Dataset: dataset_segmented (GitHub, Suneesh-Vinayaga/pneumonia-detection). Classes: normal, pneumonia.

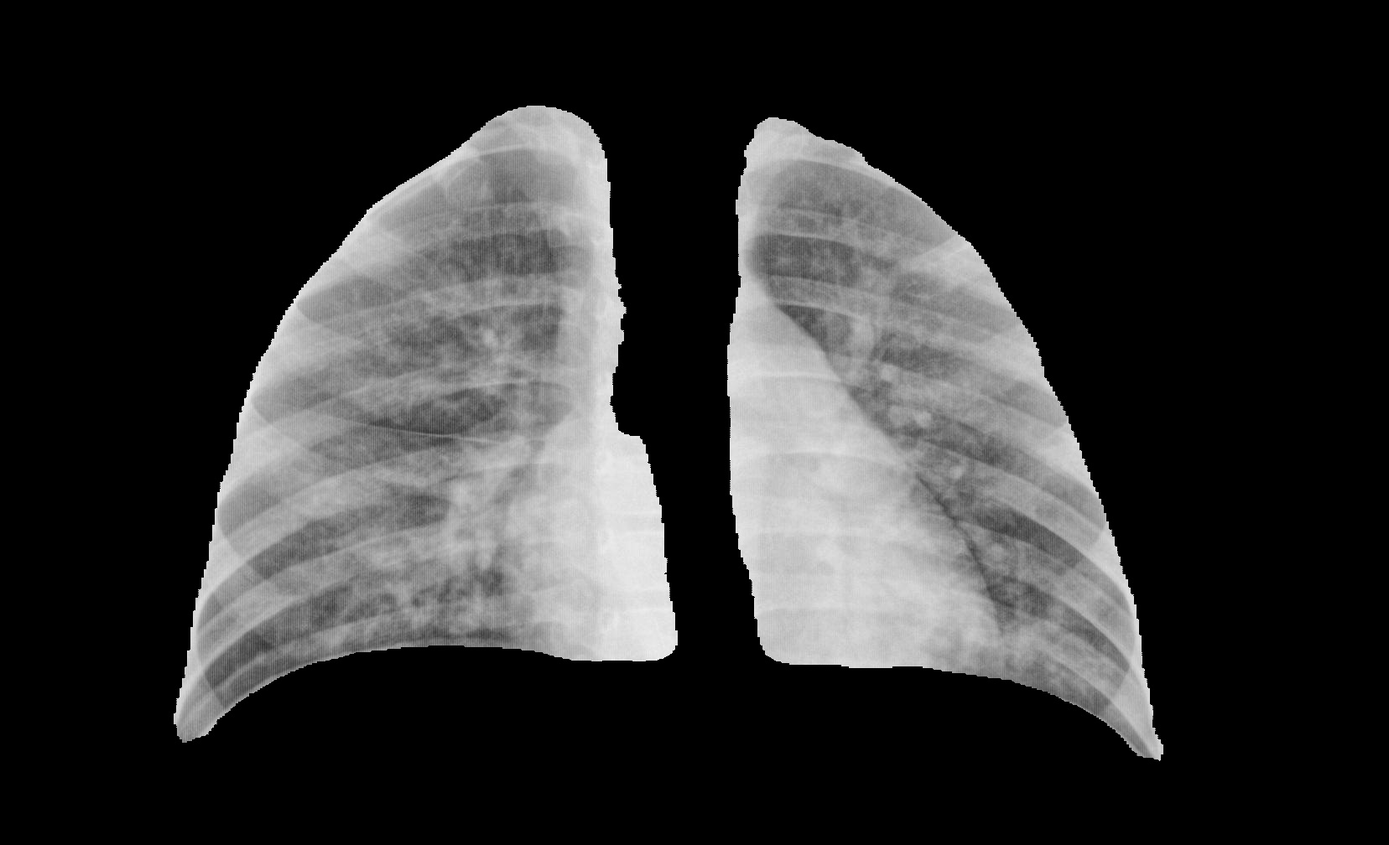
Label: pneumonia

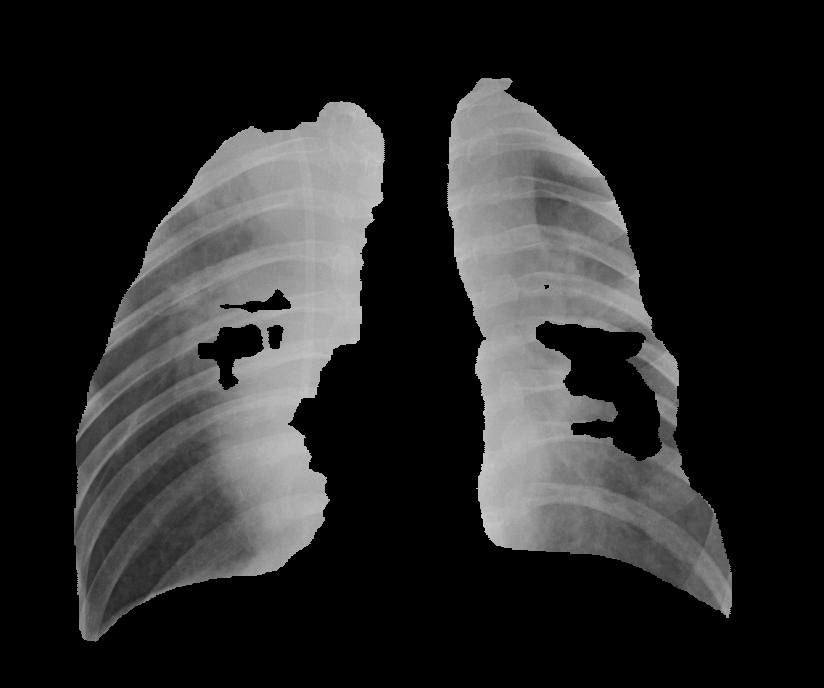
Label: pneumonia

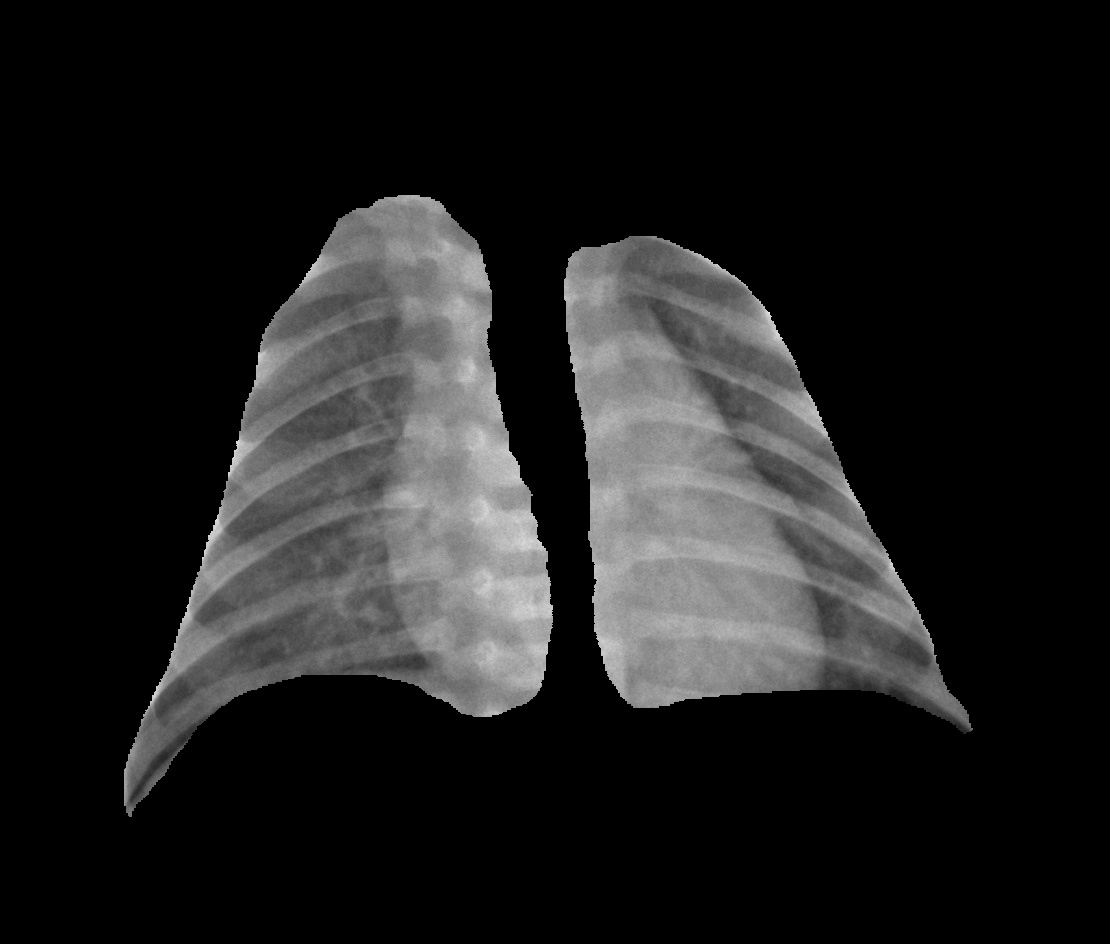
Label: normal

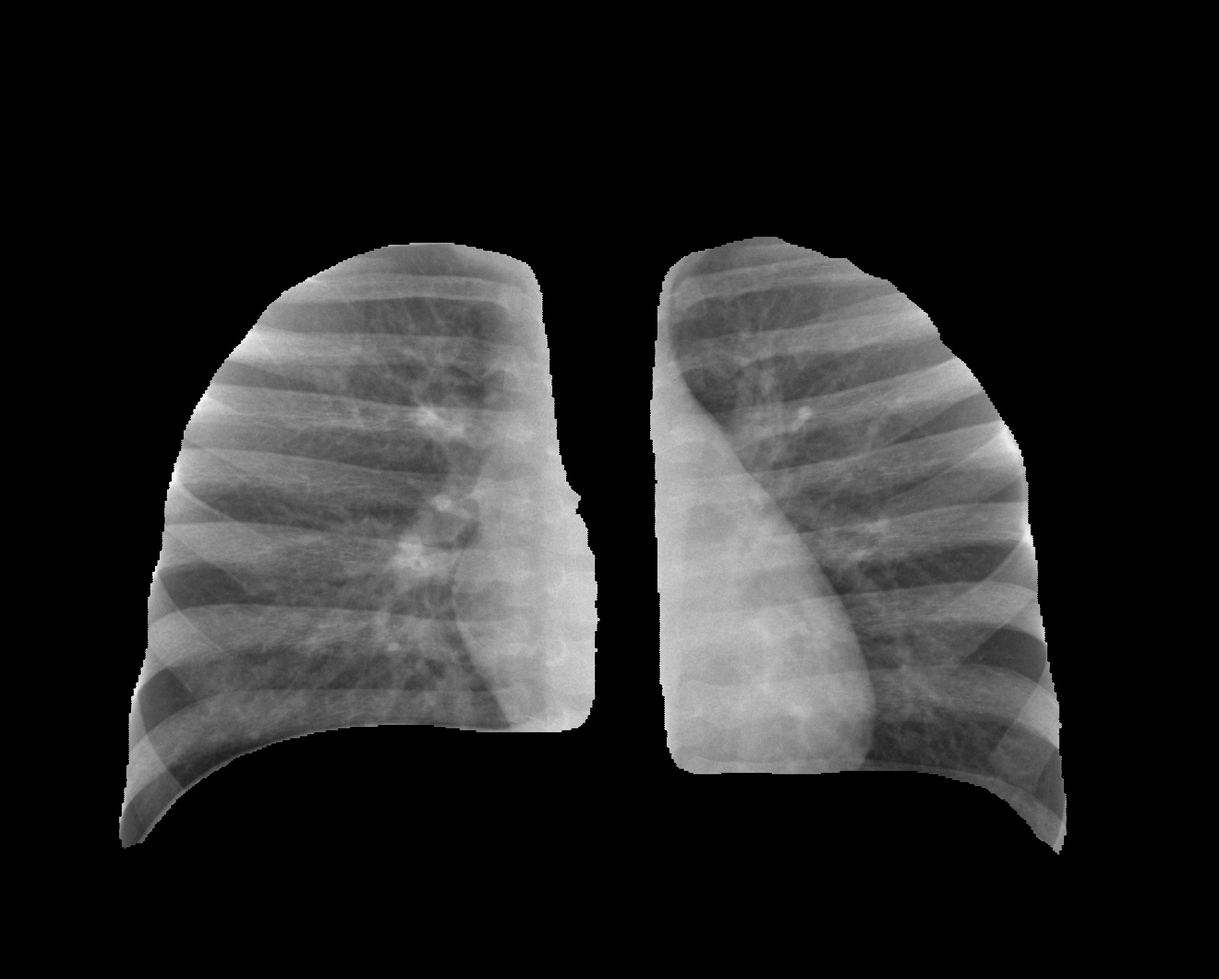
Label: normal

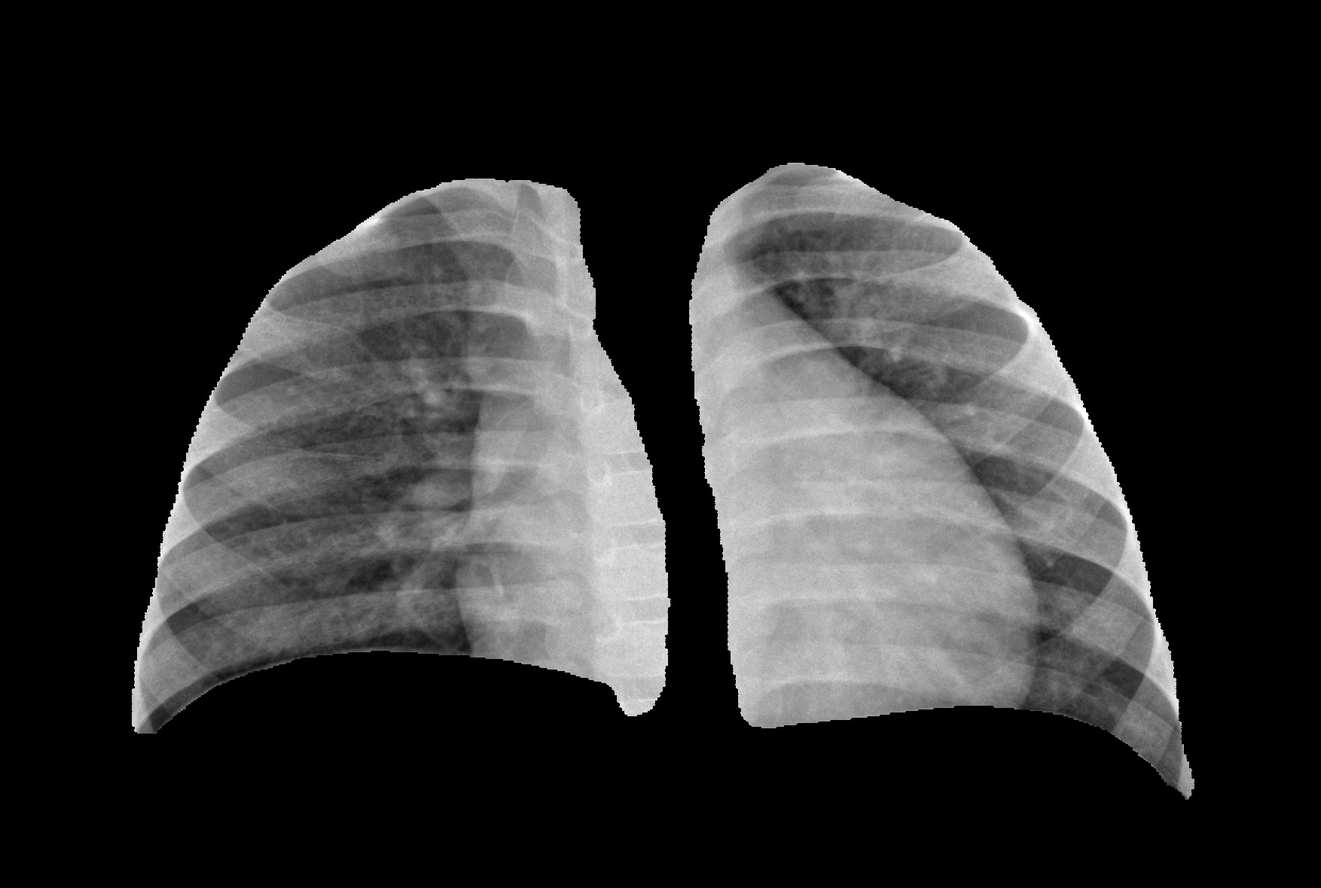
Label: normal

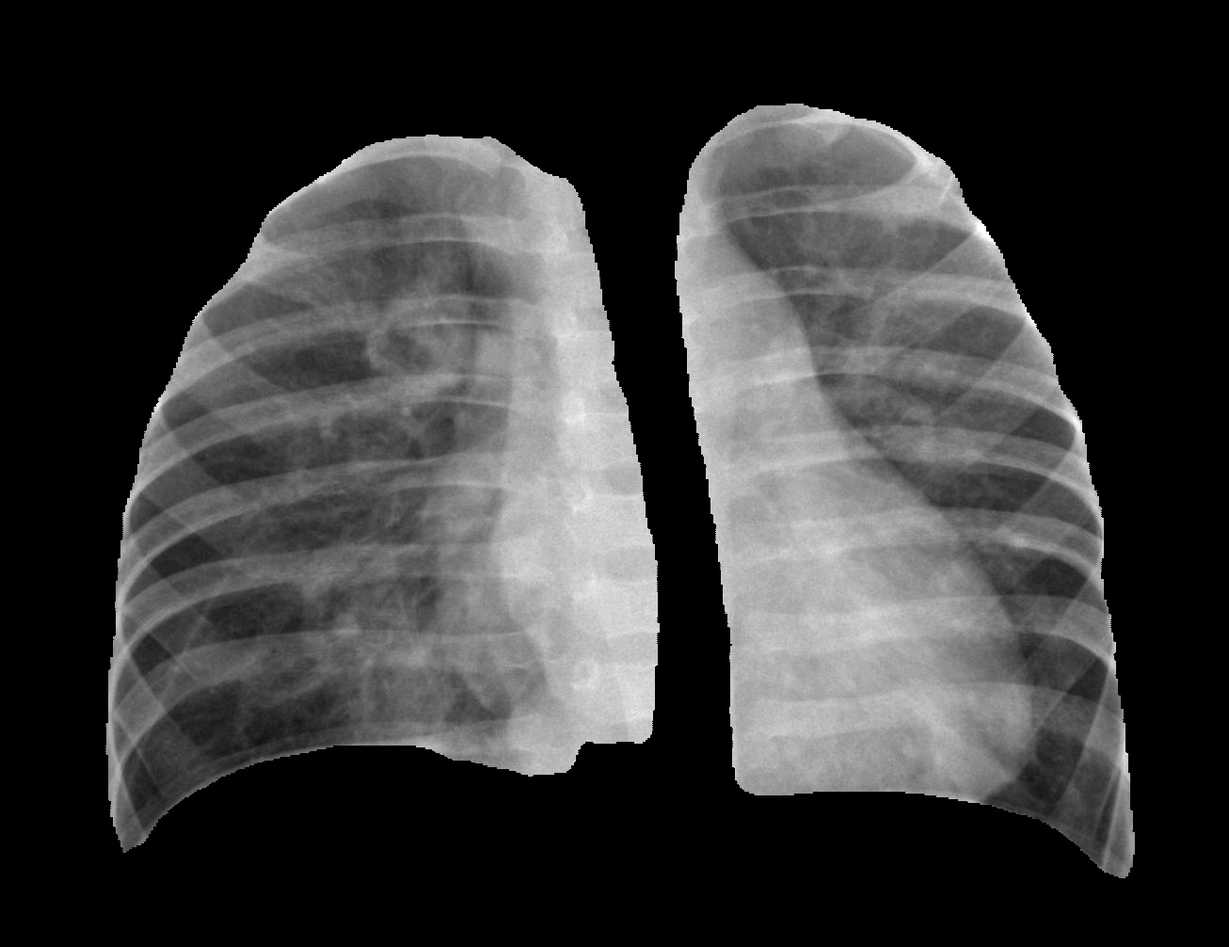
Label: pneumonia
